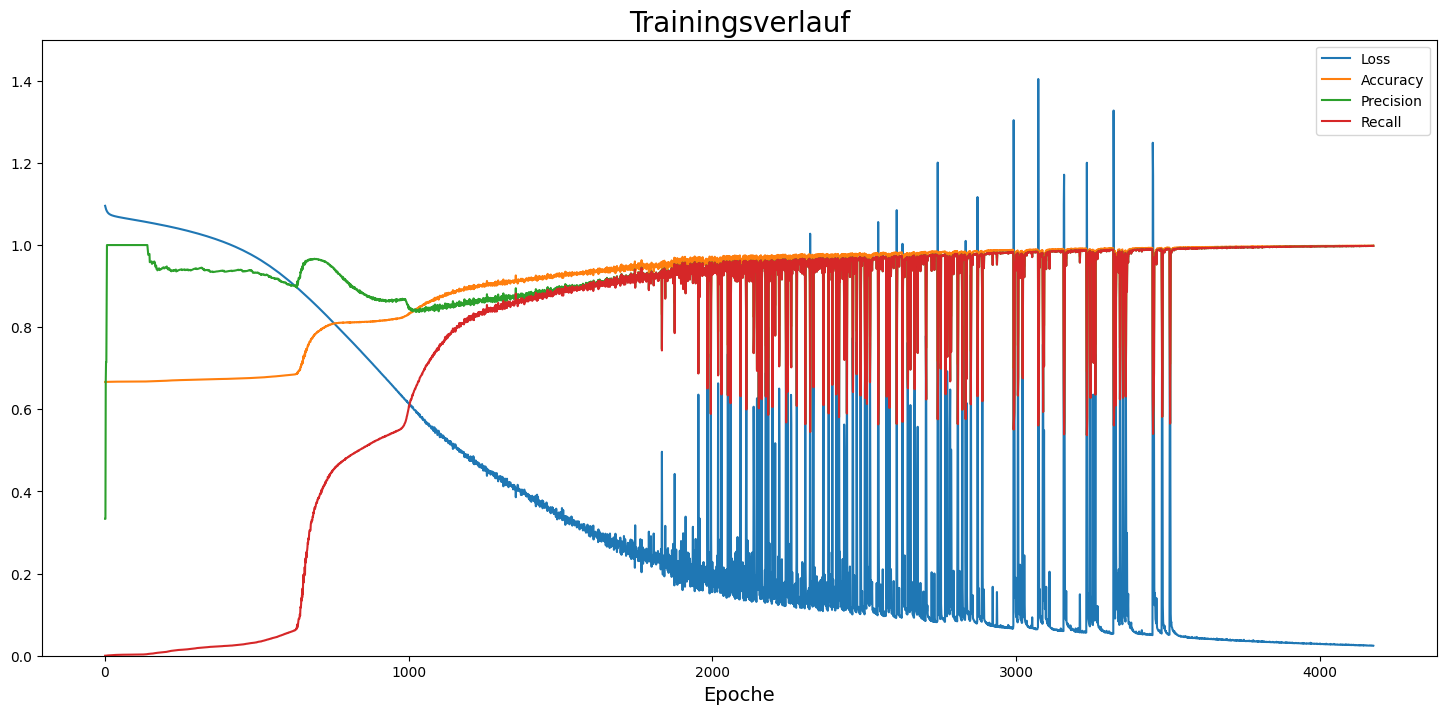

The data file committed next to this chart (first rows):
, loss, accuracy, precision, recall
0, 1.096, 0.6667, 0.3333, 3.508771987981163e-05
1, 1.092, 0.6667, 0.3333, 3.508771987981163e-05
2, 1.09, 0.6667, 0.6667, 0.0001404
3, 1.087, 0.6667, 0.7143, 0.0001754
4, 1.085, 0.6667, 0.7143, 0.0001754
5, 1.084, 0.6667, 0.875, 0.0002456
6, 1.082, 0.6668, 1.0, 0.0004211
7, 1.081, 0.6669, 1.0, 0.0005965
8, 1.08, 0.6669, 1.0, 0.0007018
9, 1.079, 0.6669, 1.0, 0.0007368
10, 1.078, 0.6669, 1.0, 0.000807
11, 1.077, 0.6669, 1.0, 0.0008421
12, 1.077, 0.6669, 1.0, 0.0008421
13, 1.076, 0.667, 1.0, 0.0009123
14, 1.075, 0.667, 1.0, 0.0009474
15, 1.075, 0.667, 1.0, 0.0009474
16, 1.075, 0.667, 1.0, 0.0009825
17, 1.074, 0.667, 1.0, 0.001053
18, 1.074, 0.667, 1.0, 0.001088
19, 1.073, 0.6671, 1.0, 0.001158
20, 1.073, 0.6671, 1.0, 0.001333
21, 1.073, 0.6671, 1.0, 0.001439
22, 1.072, 0.6672, 1.0, 0.001474
23, 1.072, 0.6672, 1.0, 0.001509
24, 1.072, 0.6672, 1.0, 0.001509
25, 1.072, 0.6672, 1.0, 0.001509
26, 1.071, 0.6672, 1.0, 0.001544
27, 1.071, 0.6672, 1.0, 0.001579
28, 1.071, 0.6672, 1.0, 0.001614
29, 1.071, 0.6672, 1.0, 0.001719
30, 1.071, 0.6672, 1.0, 0.001719
31, 1.07, 0.6673, 1.0, 0.001754
32, 1.07, 0.6673, 1.0, 0.001754
33, 1.07, 0.6673, 1.0, 0.001825
34, 1.07, 0.6673, 1.0, 0.001895
35, 1.07, 0.6673, 1.0, 0.00193
36, 1.07, 0.6673, 1.0, 0.002
37, 1.069, 0.6673, 1.0, 0.002
38, 1.069, 0.6673, 1.0, 0.002
39, 1.069, 0.6673, 1.0, 0.002035
40, 1.069, 0.6674, 1.0, 0.00207
41, 1.069, 0.6674, 1.0, 0.00207
42, 1.069, 0.6674, 1.0, 0.00214
43, 1.068, 0.6674, 1.0, 0.00214
44, 1.068, 0.6674, 1.0, 0.00214
45, 1.068, 0.6674, 1.0, 0.00214
46, 1.068, 0.6674, 1.0, 0.002175
47, 1.068, 0.6674, 1.0, 0.002211
48, 1.068, 0.6674, 1.0, 0.002211
49, 1.068, 0.6674, 1.0, 0.002211
50, 1.067, 0.6674, 1.0, 0.002246
51, 1.067, 0.6674, 1.0, 0.002246
52, 1.067, 0.6674, 1.0, 0.002246
53, 1.067, 0.6674, 1.0, 0.002316
54, 1.067, 0.6674, 1.0, 0.002316
55, 1.067, 0.6675, 1.0, 0.002386
56, 1.067, 0.6675, 1.0, 0.002386
57, 1.066, 0.6675, 1.0, 0.002386
58, 1.066, 0.6675, 1.0, 0.002386
59, 1.066, 0.6675, 1.0, 0.002421
... 4,116 more rows
